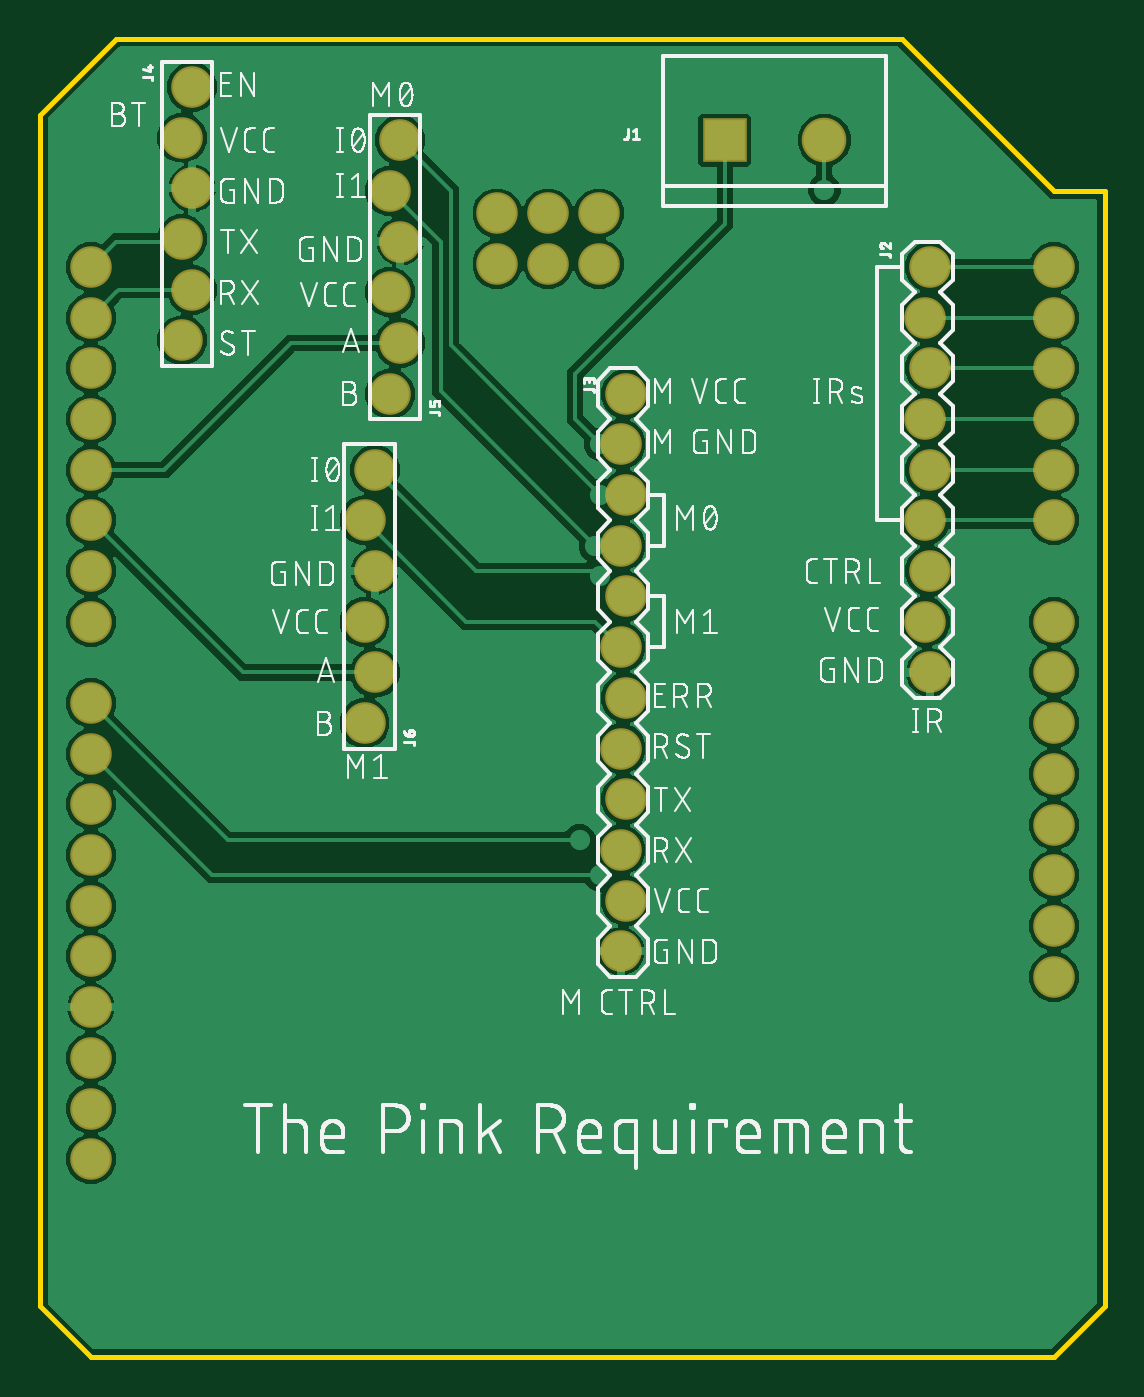
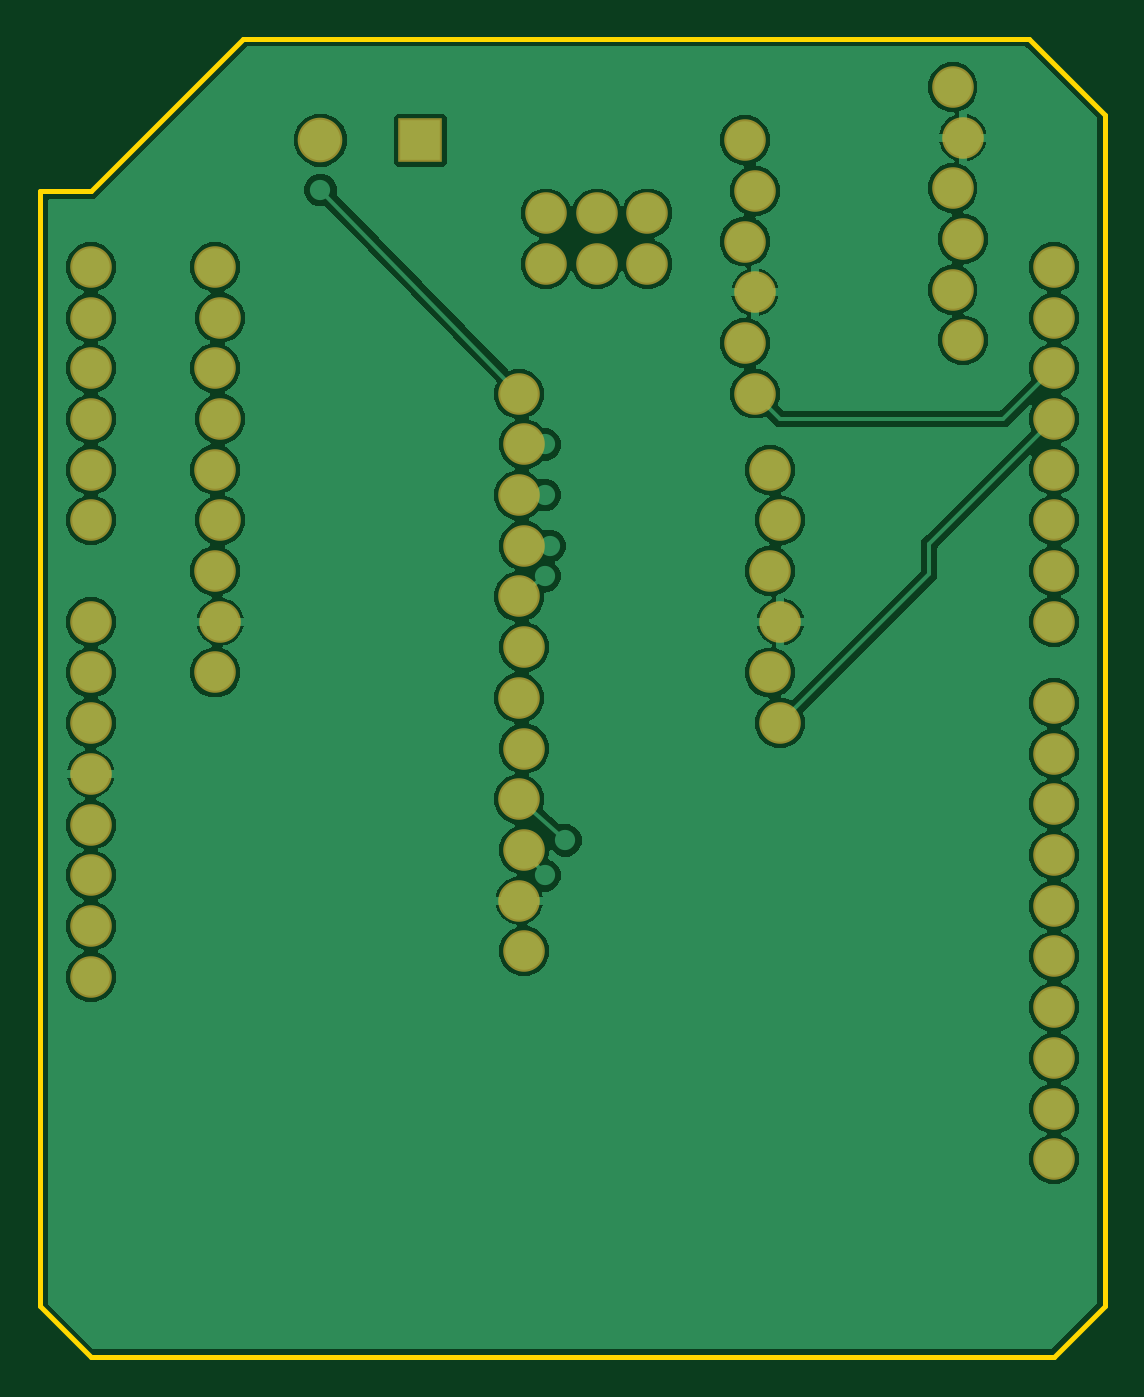
Circuit board: 6 layer files. Board 53.3 x 66.0 mm.
- bottom_copper: copper_bottom.gbr (125933 bytes)
- top_copper: copper_top.gbr (118770 bytes)
- outline: profile.gbr (314 bytes)
- top_silk: silkscreen_top.gbr (143941 bytes)
- bottom_mask: soldermask_bottom.gbr (1704 bytes)
- top_mask: soldermask_top.gbr (1701 bytes)

=== bottom_copper: copper_bottom.gbr (125933 bytes, source omitted) ===
=== top_copper: copper_top.gbr (118770 bytes, source omitted) ===
=== outline: profile.gbr ===
G04 EAGLE Gerber RS-274X export*
G75*
%MOMM*%
%FSLAX34Y34*%
%LPD*%
%IN*%
%IPPOS*%
%AMOC8*
5,1,8,0,0,1.08239X$1,22.5*%
G01*
%ADD10C,0.254000*%


D10*
X0Y25400D02*
X25400Y0D01*
X508000Y0D01*
X533400Y25400D01*
X533400Y584200D01*
X508000Y584200D01*
X431800Y660400D01*
X38100Y660400D01*
X0Y622300D01*
X0Y25400D01*
M02*

=== top_silk: silkscreen_top.gbr (143941 bytes, source omitted) ===
=== bottom_mask: soldermask_bottom.gbr ===
G04 EAGLE Gerber RS-274X export*
G75*
%MOMM*%
%FSLAX34Y34*%
%LPD*%
%INSoldermask Bottom*%
%IPPOS*%
%AMOC8*
5,1,8,0,0,1.08239X$1,22.5*%
G01*
%ADD10C,2.082800*%
%ADD11R,2.235200X2.235200*%
%ADD12C,2.235200*%


D10*
X508000Y241300D03*
X508000Y266700D03*
X508000Y292100D03*
X508000Y317500D03*
X508000Y342900D03*
X508000Y368300D03*
X508000Y419100D03*
X508000Y444500D03*
X508000Y469900D03*
X508000Y495300D03*
X508000Y520700D03*
X508000Y546100D03*
X25400Y546100D03*
X25400Y520700D03*
X25400Y495300D03*
X25400Y469900D03*
X25400Y444500D03*
X25400Y419100D03*
X25400Y393700D03*
X25400Y368300D03*
X25400Y327660D03*
X25400Y302260D03*
X25400Y276860D03*
X25400Y251460D03*
X25400Y226060D03*
X25400Y200660D03*
X25400Y175260D03*
X25400Y149860D03*
X25400Y124460D03*
X25400Y99060D03*
X508000Y215900D03*
X508000Y190500D03*
X229100Y547500D03*
X229100Y572900D03*
X254500Y547500D03*
X279900Y547500D03*
X254500Y572900D03*
X279900Y572900D03*
X445770Y546100D03*
X443230Y520700D03*
X445770Y495300D03*
X443230Y469900D03*
X445770Y444500D03*
X443230Y419100D03*
X445770Y393700D03*
X443230Y368300D03*
X445770Y342900D03*
X293370Y482600D03*
X290830Y457200D03*
X293370Y431800D03*
X290830Y406400D03*
X293370Y381000D03*
X290830Y355600D03*
X293370Y330200D03*
X290830Y304800D03*
X293370Y279400D03*
X290830Y254000D03*
X293370Y228600D03*
X290830Y203200D03*
X76200Y636270D03*
X71120Y610870D03*
X76200Y585470D03*
X71120Y560070D03*
X76200Y534670D03*
X71120Y509270D03*
X175260Y482600D03*
X180340Y508000D03*
X175260Y533400D03*
X180340Y558800D03*
X175260Y584200D03*
X180340Y609600D03*
X162560Y317500D03*
X167640Y342900D03*
X162560Y368300D03*
X167640Y393700D03*
X162560Y419100D03*
X167640Y444500D03*
D11*
X342900Y609600D03*
D12*
X392900Y609600D03*
M02*

=== top_mask: soldermask_top.gbr ===
G04 EAGLE Gerber RS-274X export*
G75*
%MOMM*%
%FSLAX34Y34*%
%LPD*%
%INSoldermask Top*%
%IPPOS*%
%AMOC8*
5,1,8,0,0,1.08239X$1,22.5*%
G01*
%ADD10C,2.082800*%
%ADD11R,2.235200X2.235200*%
%ADD12C,2.235200*%


D10*
X508000Y241300D03*
X508000Y266700D03*
X508000Y292100D03*
X508000Y317500D03*
X508000Y342900D03*
X508000Y368300D03*
X508000Y419100D03*
X508000Y444500D03*
X508000Y469900D03*
X508000Y495300D03*
X508000Y520700D03*
X508000Y546100D03*
X25400Y546100D03*
X25400Y520700D03*
X25400Y495300D03*
X25400Y469900D03*
X25400Y444500D03*
X25400Y419100D03*
X25400Y393700D03*
X25400Y368300D03*
X25400Y327660D03*
X25400Y302260D03*
X25400Y276860D03*
X25400Y251460D03*
X25400Y226060D03*
X25400Y200660D03*
X25400Y175260D03*
X25400Y149860D03*
X25400Y124460D03*
X25400Y99060D03*
X508000Y215900D03*
X508000Y190500D03*
X229100Y547500D03*
X229100Y572900D03*
X254500Y547500D03*
X279900Y547500D03*
X254500Y572900D03*
X279900Y572900D03*
X445770Y546100D03*
X443230Y520700D03*
X445770Y495300D03*
X443230Y469900D03*
X445770Y444500D03*
X443230Y419100D03*
X445770Y393700D03*
X443230Y368300D03*
X445770Y342900D03*
X293370Y482600D03*
X290830Y457200D03*
X293370Y431800D03*
X290830Y406400D03*
X293370Y381000D03*
X290830Y355600D03*
X293370Y330200D03*
X290830Y304800D03*
X293370Y279400D03*
X290830Y254000D03*
X293370Y228600D03*
X290830Y203200D03*
X76200Y636270D03*
X71120Y610870D03*
X76200Y585470D03*
X71120Y560070D03*
X76200Y534670D03*
X71120Y509270D03*
X175260Y482600D03*
X180340Y508000D03*
X175260Y533400D03*
X180340Y558800D03*
X175260Y584200D03*
X180340Y609600D03*
X162560Y317500D03*
X167640Y342900D03*
X162560Y368300D03*
X167640Y393700D03*
X162560Y419100D03*
X167640Y444500D03*
D11*
X342900Y609600D03*
D12*
X392900Y609600D03*
M02*

